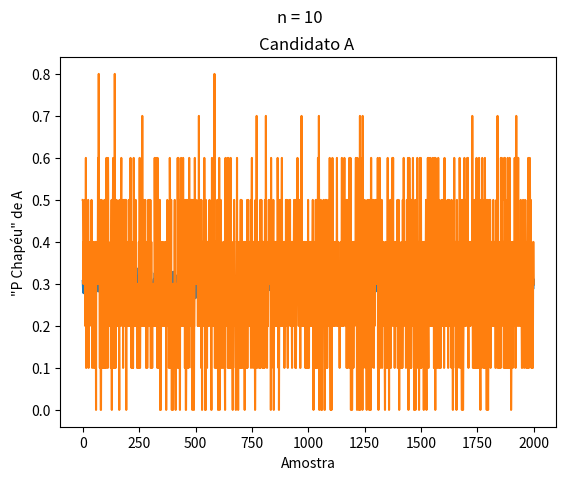

Write the Python code that produced this figure.
#Candidatos A e B
# [redacted]
# [redacted]

import matplotlib.pyplot as plt
from random import randint
import numpy as np
import math

def perAmostra(n):
    votaA = 0

    for i in range(n):

        pessoa = randint(1, 10000)

        if (pessoa <= 3000):
            votaA += 1

    return votaA/n

def proporcao(amostra):
    x = []
    y = []
    soma = 0

    for i in range(2000):
        x.append(i)

        p = perAmostra(amostra)
        y.append(p)
        soma += p

    media = soma/2000
    variancia = np.var(y)
    desvio = math.sqrt(variancia)

    plt.title('Candidato A ')
    if (amostra == 10):
      plt.suptitle('n = 10')
    else:
      plt.suptitle('n = 1000')
    plt.xlabel('Amostra')
    plt.ylabel('"P Chapéu" de A')
    plt.plot(x, y)
    plt.show()
    plt.savefig("temp.png")

    print("Amostra aleatória de tamanho ", amostra, " com reposição ")
    print("Media = ", media)
    print("Desvio Padrão = ", desvio)
    print("\n")

proporcao(1000)
proporcao(10)
